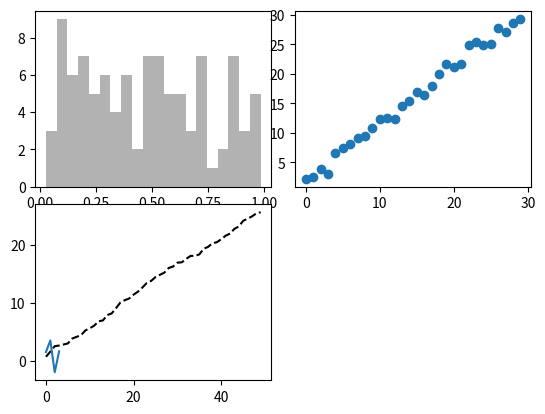

This chart was generated by the following Python code:
# -*- coding:utf8 -*-
from mpl_toolkits.mplot3d import Axes3D
import matplotlib.pyplot as plt
from numpy.random import random
import numpy as np

fig = plt.figure()
ax1 = fig.add_subplot(2, 2, 1)
ax2 = fig.add_subplot(2, 2, 2)
ax3 = fig.add_subplot(2, 2, 3)
plt.plot(random(50).cumsum(), 'k--')
plt.plot([1.5, 3.5, -2, 1.6])
ax1.hist(random(100), bins=20, color='k', alpha=0.3)
ax2.scatter(np.arange(30), np.arange(30) + 3 * random(30))

fig.subplots_adjust(left=None, bottom=None, right=None, top=None, wspace=0.1, hspace=0.1)

plt.show()

